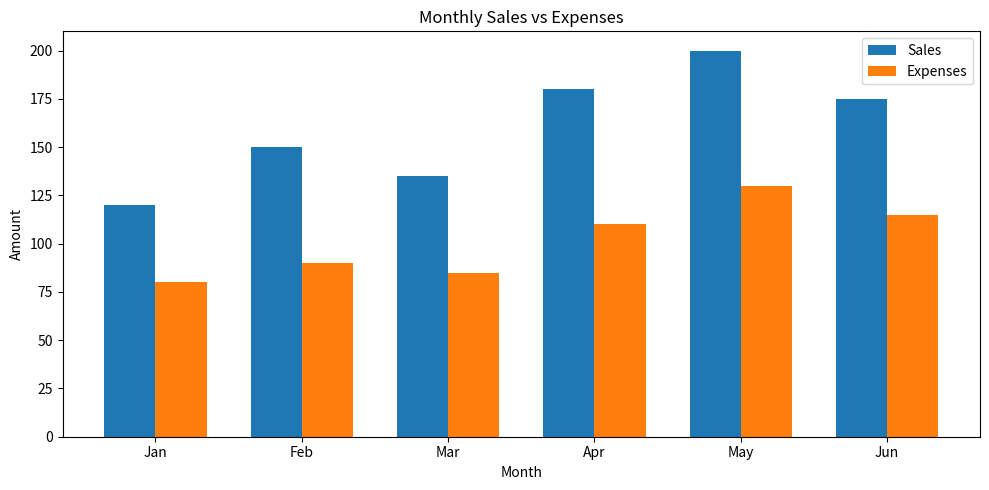

Recreate this plot in Python.
import pandas as pd
import matplotlib.pyplot as plt

data = {
    "Month": ["Jan", "Feb", "Mar", "Apr", "May", "Jun"],
    "Sales": [120, 150, 135, 180, 200, 175],
    "Expenses": [80, 90, 85, 110, 130, 115]
}

df = pd.DataFrame(data)

print("Complete dataset:")
print(df)

print("\nDataset summary:")
print(df.describe())

# # Line chart
# plt.figure()
# plt.plot(df["Month"], df["Sales"], marker="o")
# plt.title("Monthly Sales")
# plt.xlabel("Month")
# plt.ylabel("Sales")

# # Bar chart
# plt.figure()
# plt.bar(df["Month"], df["Sales"], label="Sales")
# plt.bar(df["Month"], df["Expenses"], label="Expenses")
# plt.title("Monthly Sales vs Expenses")
# plt.xlabel("Month")
# plt.ylabel("Amount")
# plt.legend()

# # Display both figures
# plt.show()

# Create two side-by-side plots
# fig, axes = plt.subplots(1, 2, figsize=(12, 5))

# # Line chart
# axes[0].plot(df["Month"], df["Sales"], marker="o")
# axes[0].set_title("Monthly Sales")
# axes[0].set_xlabel("Month")
# axes[0].set_ylabel("Sales")

# # Bar chart
# axes[1].bar(df["Month"], df["Sales"], label="Sales")
# axes[1].bar(df["Month"], df["Expenses"], label="Expenses")
# axes[1].set_title("Monthly Sales vs Expenses")
# axes[1].set_xlabel("Month")
# axes[1].set_ylabel("Amount")
# axes[1].legend()

# plt.tight_layout()
# plt.show()

import numpy as np

x = np.arange(len(df["Month"]))
width = 0.35

fig, ax = plt.subplots(figsize=(10, 5))

ax.bar(x - width/2, df["Sales"], width, label="Sales")
ax.bar(x + width/2, df["Expenses"], width, label="Expenses")

ax.set_title("Monthly Sales vs Expenses")
ax.set_xlabel("Month")
ax.set_ylabel("Amount")
ax.set_xticks(x)
ax.set_xticklabels(df["Month"])
ax.legend()

plt.tight_layout()
plt.show()
